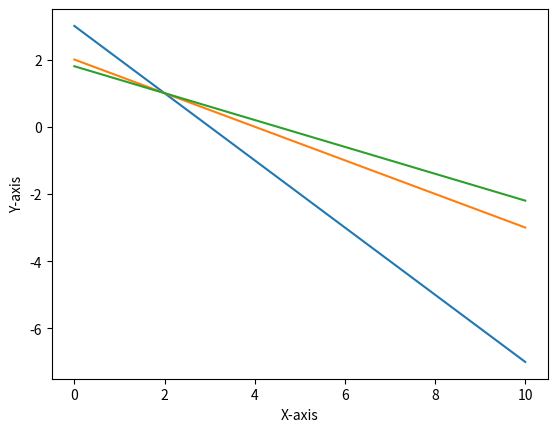

Reproduce this figure in Python.
#!/usr/bin/env python3
# -*- coding: utf-8 -*-
"""
Created on Fri Jul  2 19:51:25 2021

@author: shrohanmohapatra
"""

import numpy as np
from matplotlib import pyplot
xData1 = np.linspace(0,10,10)
yData1 = 3 - xData1
yData2 = (4 - xData1)/2
yData3 = (9-2*xData1)/5
pyplot.plot(xData1,yData1)
pyplot.plot(xData1,yData2)
pyplot.plot(xData1,yData3)
pyplot.xlabel('X-axis')
pyplot.ylabel('Y-axis')
